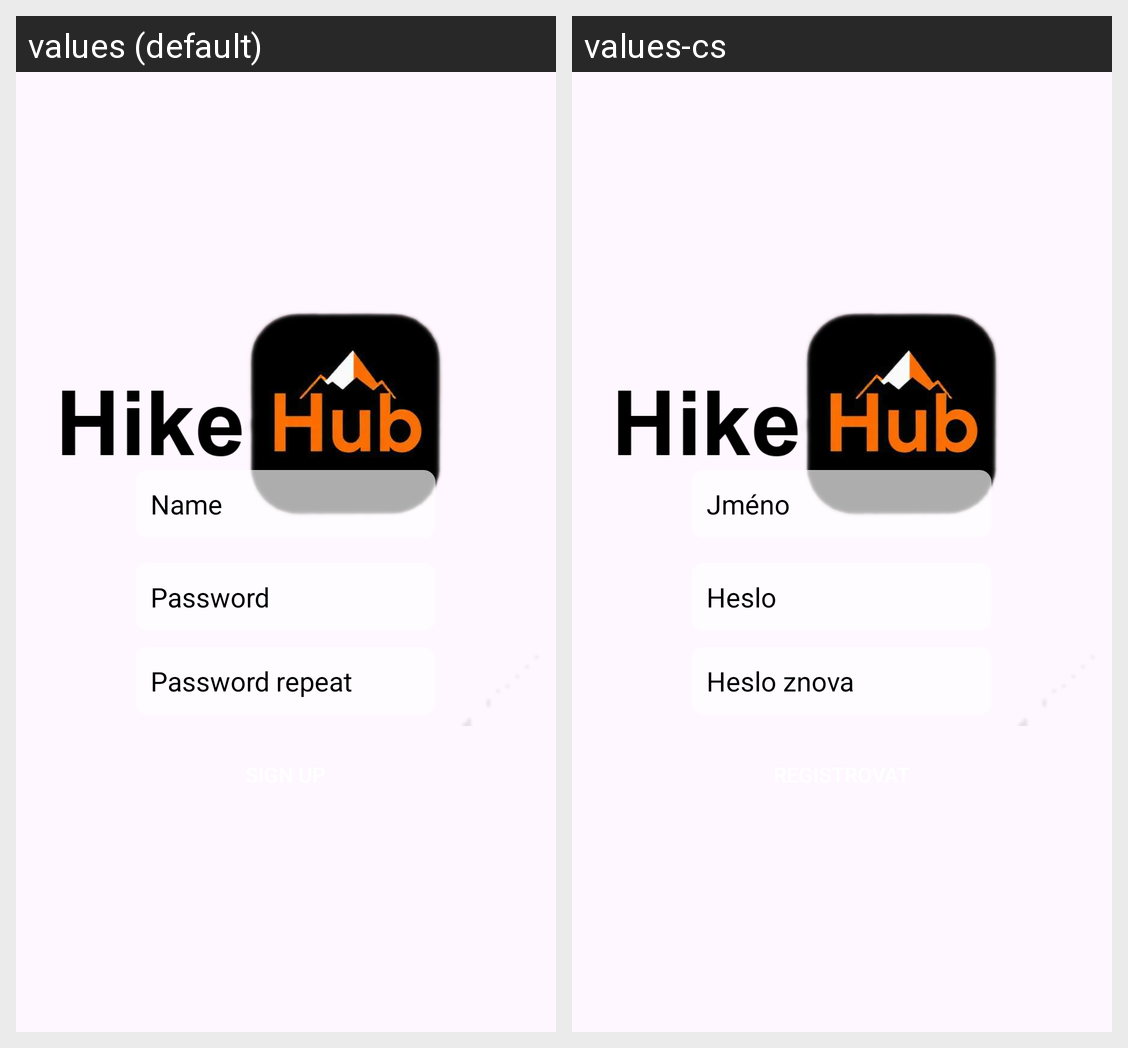

Strings drawn on this Android screen and how each of the app's shown locales translates them:
Android screen res/layout/activity_sign_up.xml rendered under 2 locales, left to right: values (default), values-cs. Device: Nexus 5 (rendered at 1080×1920; each locale shown at half size, 540×960, under a caption strip naming it); theme Theme.HikeHub.
Strings drawn on this screen, with the default value and each locale's value (text and hints the layout hard-codes, and strings that could not be matched under every locale, appear in the picture but are not listed):

name
  values: Name
  values-cs: Jméno

password
  values: Password
  values-cs: Heslo

password_repeat
  values: Password repeat
  values-cs: Heslo znova
